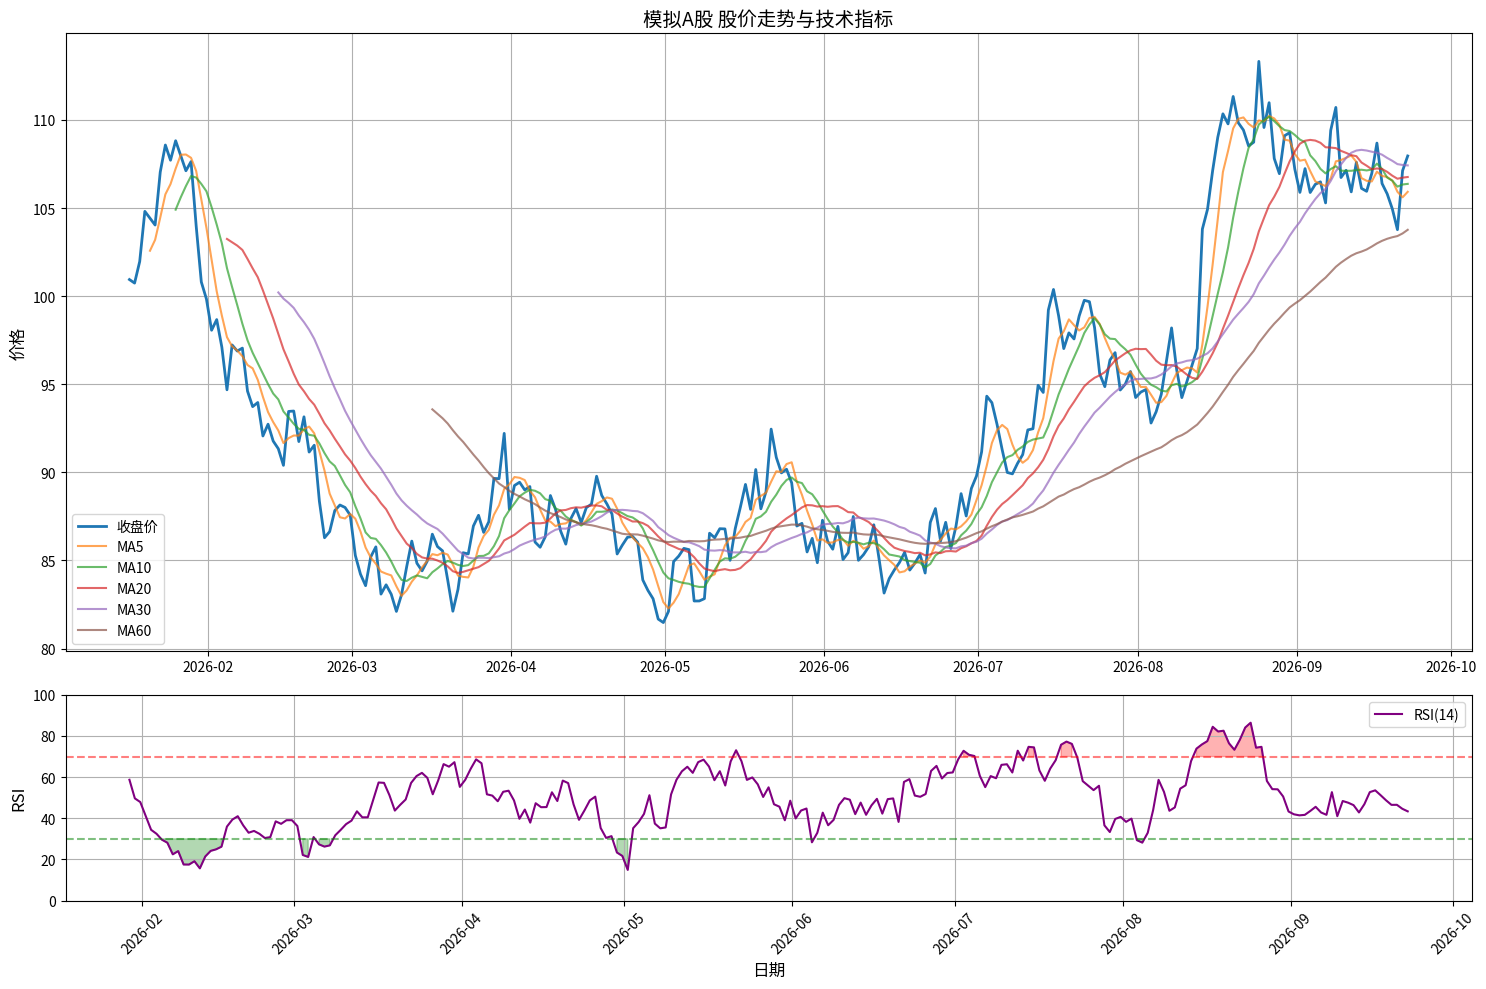

Write Python code to recreate this figure.
#!/usr/bin/env python
# -*- coding: utf-8 -*-

"""
A股量化交易示例脚本 - 离线版本
使用内置的样本数据，无需联网获取实时数据
"""

import pandas as pd
import numpy as np
import matplotlib.pyplot as plt
import os
import datetime

# 创建模拟的股票数据
def create_sample_data(symbol="模拟股票", days=250):
    """创建模拟的股票数据用于演示"""
    np.random.seed(42)  # 设定随机种子，确保结果可复现
    
    end_date = datetime.datetime.now()
    date_range = pd.date_range(end=end_date, periods=days)
    
    # 创建初始价格和每日波动
    initial_price = 100.0
    daily_returns = np.random.normal(0.0005, 0.018, days)  # 均值略大于0，标准差约为1.8%
    
    # 使用累积回报计算价格序列
    # 这会创建一个具有轻微上升趋势和波动性的序列
    price_series = initial_price * (1 + daily_returns).cumprod()
    
    # 创建OHLC数据
    high = price_series * (1 + np.random.uniform(0, 0.015, days))
    low = price_series * (1 - np.random.uniform(0, 0.015, days))
    open_price = low + np.random.uniform(0, 1, days) * (high - low)
    close = price_series
    volume = np.random.randint(1000000, 10000000, days)
    
    # 创建DataFrame
    df = pd.DataFrame({
        'Open': open_price,
        'High': high,
        'Low': low,
        'Close': close,
        'Volume': volume
    }, index=date_range)
    
    return df

def calculate_ma(df, ma_list=[5, 10, 20, 30, 60]):
    """计算移动平均线"""
    for ma in ma_list:
        df[f'MA{ma}'] = df['Close'].rolling(ma).mean()
    return df

def calculate_rsi(df, periods=14):
    """计算RSI指标"""
    delta = df['Close'].diff()
    gain = delta.where(delta > 0, 0)
    loss = -delta.where(delta < 0, 0)
    
    avg_gain = gain.rolling(window=periods).mean()
    avg_loss = loss.rolling(window=periods).mean()
    
    rs = avg_gain / avg_loss
    rsi = 100 - (100 / (1 + rs))
    
    df['RSI'] = rsi
    return df

def plot_with_indicators(df, symbol, title=None):
    """绘制股价走势、移动平均线和RSI指标"""
    # 创建两个子图
    fig, (ax1, ax2) = plt.subplots(2, 1, figsize=(15, 10), gridspec_kw={'height_ratios': [3, 1]})
    
    # 绘制股价和均线
    ax1.plot(df.index, df['Close'], label='收盘价', linewidth=2)
    
    # 绘制移动平均线
    for col in df.columns:
        if col.startswith('MA'):
            ax1.plot(df.index, df[col], label=col, alpha=0.7)
    
    if title:
        ax1.set_title(title, fontsize=14)
    else:
        ax1.set_title(f"{symbol} 股价走势与技术指标", fontsize=14)
    
    ax1.set_ylabel('价格', fontsize=12)
    ax1.legend(loc='best')
    ax1.grid(True)
    
    # 绘制RSI指标
    ax2.plot(df.index, df['RSI'], color='purple', label='RSI(14)')
    ax2.axhline(y=70, color='r', linestyle='--', alpha=0.5)
    ax2.axhline(y=30, color='g', linestyle='--', alpha=0.5)
    ax2.fill_between(df.index, df['RSI'], 70, where=(df['RSI'] >= 70), color='r', alpha=0.3)
    ax2.fill_between(df.index, df['RSI'], 30, where=(df['RSI'] <= 30), color='g', alpha=0.3)
    ax2.set_ylabel('RSI', fontsize=12)
    ax2.set_xlabel('日期', fontsize=12)
    ax2.legend(loc='best')
    ax2.grid(True)
    ax2.set_ylim(0, 100)
    
    # 美化图表
    plt.xticks(rotation=45)
    plt.tight_layout()
    
    # 保存图片
    if not os.path.exists('images'):
        os.makedirs('images')
    plt.savefig(f'images/{symbol}_analysis.png')
    plt.show()

def main():
    # 设置参数
    symbol = "模拟A股"
    
    print(f"创建 {symbol} 的模拟数据用于演示")
    
    # 创建模拟数据
    df = create_sample_data(symbol)
    
    print(f"成功创建模拟数据，共 {len(df)} 条记录")
    
    # 计算指标
    df = calculate_ma(df)
    df = calculate_rsi(df)
    
    # 打印数据概览
    print("\n数据概览:")
    print(df.head())
    
    # 绘制图表
    plot_with_indicators(df, symbol)
    
    # 简单的技术分析
    current_price = df['Close'].iloc[-1]
    ma20 = df['MA20'].iloc[-1]
    ma60 = df['MA60'].iloc[-1]
    current_rsi = df['RSI'].iloc[-1]
    
    print("\n简单技术分析:")
    print(f"当前价格: {current_price:.2f}")
    print(f"20日均线: {ma20:.2f}")
    print(f"60日均线: {ma60:.2f}")
    print(f"当前RSI(14): {current_rsi:.2f}")
    
    # 趋势分析
    if current_price > ma20 > ma60:
        trend = "多头排列，可能处于上升趋势"
    elif current_price < ma20 < ma60:
        trend = "空头排列，可能处于下降趋势"
    else:
        trend = "趋势不明确"
    
    # RSI分析
    if current_rsi > 70:
        rsi_signal = "超买区域，可能面临回调风险"
    elif current_rsi < 30:
        rsi_signal = "超卖区域，可能存在反弹机会"
    else:
        rsi_signal = "中性区域"
    
    print(f"均线分析: {trend}")
    print(f"RSI分析: {rsi_signal}")
    
    # 简单的策略建议
    if current_price > ma20 > ma60 and 50 < current_rsi < 70:
        print("策略建议: 可考虑逢低买入，趋势向上")
    elif current_price < ma20 < ma60 and 30 < current_rsi < 50:
        print("策略建议: 可考虑逢高卖出，趋势向下")
    elif current_rsi > 70:
        print("策略建议: 谨慎追高，注意回调风险")
    elif current_rsi < 30:
        print("策略建议: 可能存在超跌反弹机会")
    else:
        print("策略建议: 观望为主，等待更明确的信号")

if __name__ == "__main__":
    main()
